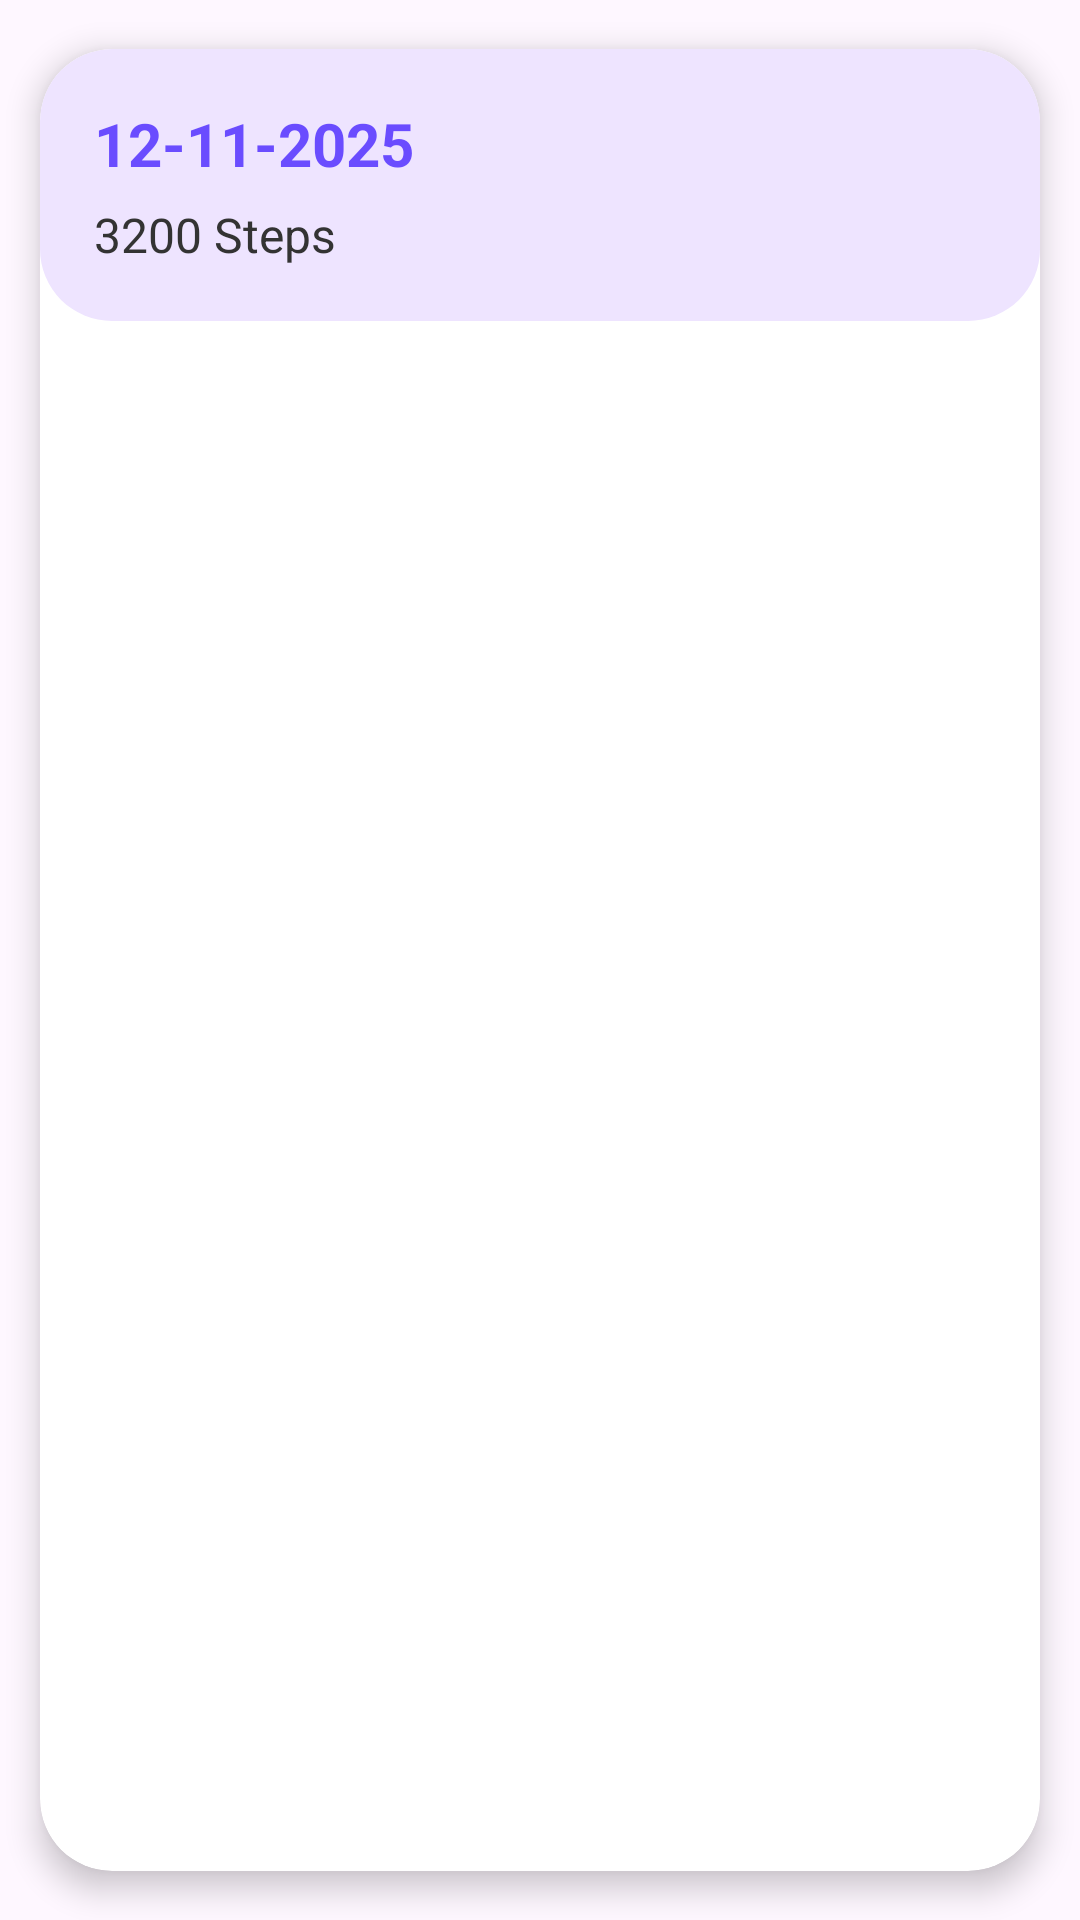

The Android layout XML behind this screen, and the referenced resources:
<!-- AndroidManifest.xml: application theme Theme.Material3.DayNight.NoActionBar -->
<!-- res/layout/history_item.xml -->
<?xml version="1.0" encoding="utf-8"?>
<androidx.cardview.widget.CardView xmlns:android="http://schemas.android.com/apk/res/android"
    xmlns:app="http://schemas.android.com/apk/res-auto"
    android:layout_width="match_parent"
    android:layout_height="wrap_content"
    android:layout_marginBottom="15dp"
    app:cardCornerRadius="24dp"
    app:cardElevation="6dp"
    app:cardUseCompatPadding="true"
    app:cardBackgroundColor="@null">

    <LinearLayout
        android:layout_width="match_parent"
        android:layout_height="wrap_content"
        android:orientation="vertical"
        android:background="@drawable/history_card"
        android:padding="18dp">

        <TextView
            android:id="@+id/dateText"
            android:layout_width="wrap_content"
            android:layout_height="wrap_content"
            android:text="12-11-2025"
            android:textColor="@color/lavender_deep"
            android:textSize="20sp"
            android:textStyle="bold" />

        <TextView
            android:id="@+id/stepsText"
            android:layout_width="wrap_content"
            android:layout_height="wrap_content"
            android:text="3200 Steps"
            android:textColor="@color/text_dark"
            android:textSize="16sp"
            android:layout_marginTop="6dp" />

    </LinearLayout>

</androidx.cardview.widget.CardView>
<!-- resources referenced by this layout -->
<resources>
  <color name="lavender_deep">#6A4CFF</color>
  <color name="text_dark">#333333</color>
  <!-- drawable history_card (drawable) -->
  <?xml version="1.0" encoding="utf-8"?>
  <shape xmlns:android="http://schemas.android.com/apk/res/android">
  
      <solid android:color="#EEE4FF" /> 
  
      <corners android:radius="24dp" />
  
      <padding
          android:left="16dp"
          android:top="16dp"
          android:right="16dp"
          android:bottom="16dp" />
  
  </shape>
</resources>
